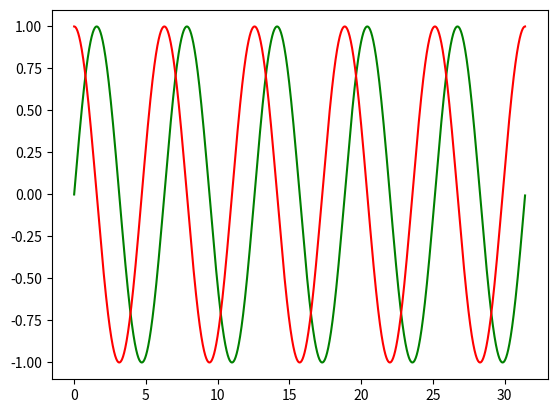

Here is the Python script that generated this plot:
"""
Pyplot是Matplotlib的子库, 提供与matlab类似的绘图api

import matplotlib.pyplot as plt

plot()：用于绘制线图和散点图
scatter()：用于绘制散点图
bar()：用于绘制垂直条形图和水平条形图
hist()：用于绘制直方图
pie()：用于绘制饼图
imshow()：用于绘制图像
subplots()：用于创建子图
"""

import numpy as np
import matplotlib.pyplot as plt

"""
plot()  绘制点和线
    单条线: plot([x], y, [fmt], *, data=None, **kwargs)
    多条线: plot([x], y, [fmt], [x2], [y2], [fmt2], ..., **kwargs)

x, y: 数据为列表或数组  x可选,当不设置x时会根据y的值设置为 0,1,2,...N-1
fmt(可选): 定义基本格式(颜色、标记、线条样式...)
**kwargs(可选): 用于在二维平面图上设置指定的属性 如标签、线的宽度等
"""

xpoints = np.array([1, 2, 6, 8])
ypoints = np.array([3, 8, 1, 10])

"""
fmt:
    颜色字符: 'b' 蓝色，'m' 洋红色，'g' 绿色，'y' 黄色，'r' 红色，'k' 黑色，'w' 白色，'c' 青绿色，
            '#008000' RGB 颜色符串
            多条曲线不指定颜色时，会自动选择不同颜色
    线型参数：'‐' 实线，'‐‐' 破折线，'‐.' 点划线，':' 虚线
    标记字符：'.' 点标记，',' 像素标记(极小点) 'o' 实心圈标记 'v' 倒三角标记，'^' 三角标记，'>' 右三角标记 '<' 左三角标记
"""

xStep = np.arange(0, 10 * np.pi, 0.01)  # (start, stop, step)
ySin = np.sin(xStep)
yCos = np.cos(xStep)

plt.plot(xStep, ySin, "g", xStep, yCos, "r")
plt.show()
